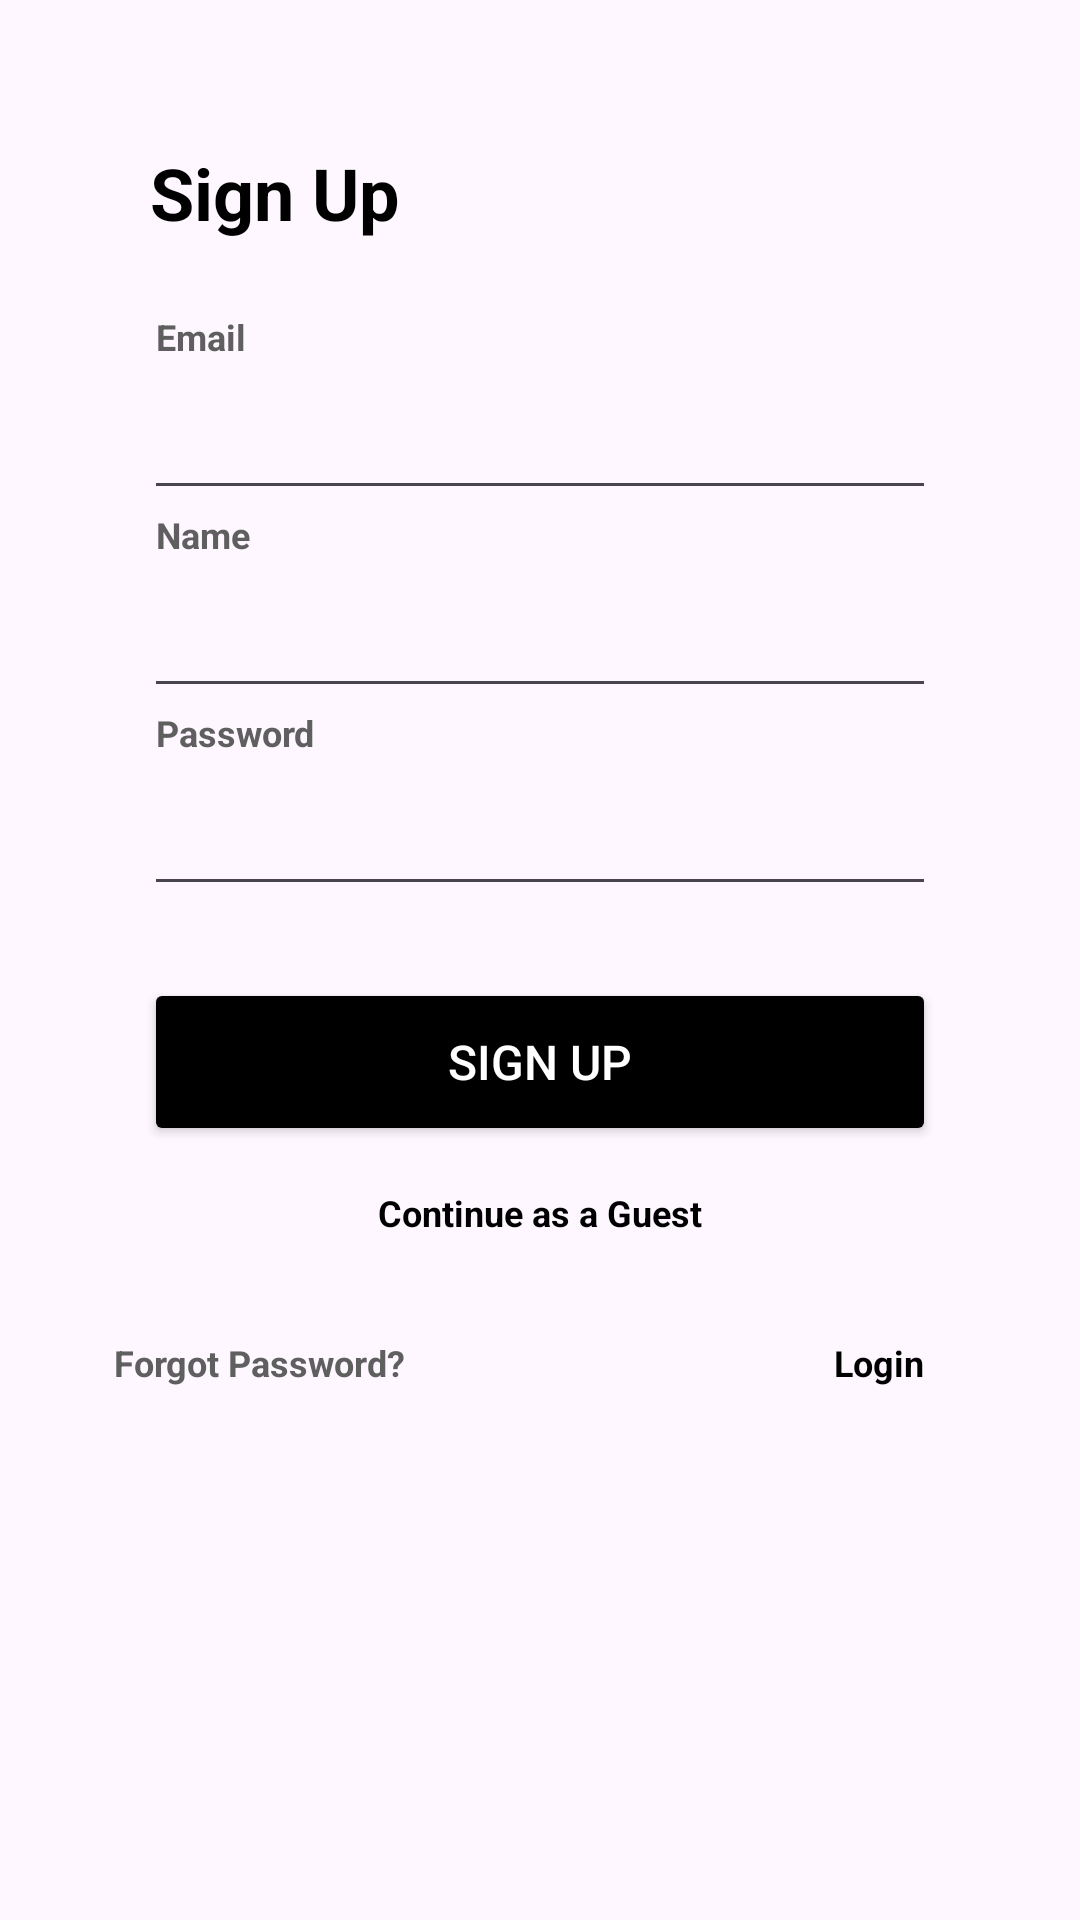

This screen was rendered from an Android layout file. Write that file and the resources it references.
<!-- AndroidManifest.xml: application theme Theme.FoodDream -->
<!-- res/layout/register_page.xml -->
<?xml version="1.0" encoding="utf-8"?>
<LinearLayout
    xmlns:android="http://schemas.android.com/apk/res/android"
    xmlns:tools="http://schemas.android.com/tools"
    android:id="@+id/scrollView"
    android:layout_width="match_parent"
    android:layout_height="match_parent"
    android:fillViewport="true">

    <LinearLayout
        android:id="@+id/register_page"
        android:layout_width="match_parent"
        android:layout_height="wrap_content"
        android:orientation="vertical"
        tools:context=".views.LoginView">

        <LinearLayout
            android:layout_width="match_parent"
            android:layout_height="wrap_content"
            android:orientation="vertical">

            <TextView
                android:id="@+id/signUpText"
                android:layout_width="match_parent"
                android:layout_height="32dp"
                android:layout_gravity="center"
                android:layout_marginHorizontal="38dp"
                android:layout_marginTop="48dp"
                android:text="@string/signup_placeholder"
                android:textStyle="bold"
                android:textColor="#000000"
                android:maxLines="1"
                android:paddingHorizontal="12dp"
                android:textSize="24sp">
            </TextView>

            <TextView
                android:id="@+id/emailPlaceholder"
                android:layout_width="match_parent"
                android:layout_height="18dp"
                android:layout_gravity="center"
                android:layout_marginTop="24dp"
                android:layout_marginHorizontal="40dp"
                android:text="@string/email_placeholder"
                android:textStyle="bold"
                android:textColor="#5f5f5f"
                android:maxLines="1"
                android:paddingHorizontal="12dp"
                android:textSize="12sp">
            </TextView>

            <EditText
                android:id="@+id/email_register"
                android:layout_width="match_parent"
                android:layout_height="48dp"
                android:layout_gravity="center"
                android:layout_marginHorizontal="48dp"
                android:autofillHints="email"
                android:focusable="true"
                android:inputType="textEmailAddress"
                android:maxLines="1"
                android:paddingHorizontal="12dp"
                android:textSize="16sp"
                tools:ignore="LabelFor" />

            <TextView
                android:id="@+id/NamePlaceholder"
                android:layout_width="match_parent"
                android:layout_height="18dp"
                android:layout_gravity="center"
                android:layout_marginHorizontal="40dp"
                android:text="@string/name_placeholder"
                android:textStyle="bold"
                android:textColor="#5f5f5f"
                android:maxLines="1"
                android:paddingHorizontal="12dp"
                android:textSize="12sp">
            </TextView>

            <EditText
                android:id="@+id/nameRegister"
                android:layout_width="match_parent"
                android:layout_height="48dp"
                android:layout_gravity="center"
                android:layout_marginHorizontal="48dp"
                android:autofillHints="name"
                android:focusable="true"
                android:inputType="textPersonName"
                android:maxLines="1"
                android:paddingHorizontal="12dp"
                android:textSize="16sp"
                tools:ignore="LabelFor" />

            <TextView
                android:id="@+id/passwordPlaceholder"
                android:layout_width="match_parent"
                android:layout_height="18dp"
                android:layout_gravity="center"
                android:layout_marginHorizontal="40dp"
                android:text="@string/password_placeholder"
                android:textStyle="bold"
                android:textColor="#5f5f5f"
                android:maxLines="1"
                android:paddingHorizontal="12dp"
                android:textSize="12sp">
            </TextView>

            <EditText
                android:id="@+id/password_register"
                android:layout_width="match_parent"
                android:layout_height="48dp"
                android:layout_gravity="center"
                android:layout_marginHorizontal="48dp"
                android:autofillHints="password"
                android:focusable="true"
                android:inputType="textPassword"
                android:maxLines="1"
                android:paddingHorizontal="12dp"
                android:textSize="16sp"
                tools:ignore="LabelFor" />

            <Button
                android:id="@+id/register_button"
                android:layout_width="match_parent"
                android:layout_height="wrap_content"
                android:layout_marginHorizontal="48dp"
                android:layout_marginTop="24dp"
                android:backgroundTint="#000000"
                android:minHeight="56dp"
                android:paddingHorizontal="12dp"
                android:paddingVertical="8dp"
                android:text="@string/register_button"
                android:textColor="#ffffff"
                android:textSize="16sp" />

        </LinearLayout>

        <RelativeLayout
            android:layout_width="284dp"
            android:layout_height="284dp"
            android:layout_gravity="center">

            <TextView
                android:id="@+id/guestPlaceholder"
                android:layout_width="match_parent"
                android:layout_height="wrap_content"
                android:gravity="center"
                android:text="@string/guest"
                android:textStyle="bold"
                android:layout_marginVertical="14dp"
                android:textColor="#000000"
                android:textSize="12sp"/>

            <TextView
                android:id="@+id/forgotPassPlaceholder"
                android:layout_width="wrap_content"
                android:layout_height="wrap_content"
                android:text="@string/forgotPassword"
                android:textColor="#5f5f5f"
                android:textStyle="bold"
                android:textSize="12sp"
                android:layout_marginVertical="64dp"
                android:paddingEnd="143dp"
                tools:ignore="RtlSymmetry" />

            <TextView
                android:id="@+id/loginPlaceholder"
                android:layout_width="wrap_content"
                android:layout_height="wrap_content"
                android:layout_toEndOf="@+id/forgotPassPlaceholder"
                android:text="@string/login"
                android:layout_marginVertical="64dp"
                android:textColor="#000000"
                android:textStyle="bold"
                android:textSize="12sp"/>

        </RelativeLayout>

        <LinearLayout
            android:layout_width="match_parent"
            android:layout_height="wrap_content"
            android:orientation="horizontal"
            android:padding="12dp">

            <ImageView
                android:id="@+id/helpIcon"
                android:layout_width="64dp"
                android:layout_height="84dp"
                android:contentDescription="@string/help_icon"
                android:src="@drawable/helpicon" />

            <View
                android:layout_width="0dp"
                android:layout_height="1dp"
                android:layout_weight="1" />

            <ImageView
                android:id="@+id/customerSupportIcon"
                android:layout_width="76dp"
                android:layout_height="96dp"
                android:contentDescription="@string/support_icon"
                android:src="@drawable/supporticon" />
        </LinearLayout>

    </LinearLayout>

</LinearLayout>
<!-- resources referenced by this layout -->
<resources>
  <!-- drawable supporticon: png bitmap (drawable, 57757 bytes) -->
  <string name="email_placeholder">Email</string>
  <string name="forgotPassword">Forgot Password?</string>
  <string name="guest">Continue as a Guest</string>
  <string name="help_icon">User Guide Button</string>
  <string name="login">Login</string>
  <string name="name_placeholder">Name</string>
  <string name="password_placeholder">Password</string>
  <string name="register_button">Sign Up</string>
  <string name="signup_placeholder">Sign Up</string>
  <string name="support_icon">Customer Support Button</string>
  <style name="Theme.FoodDream" parent="Base.Theme.FoodDream" />
  <style name="Base.Theme.FoodDream" parent="Theme.Material3.DayNight.NoActionBar">
          
          
      </style>
</resources>
